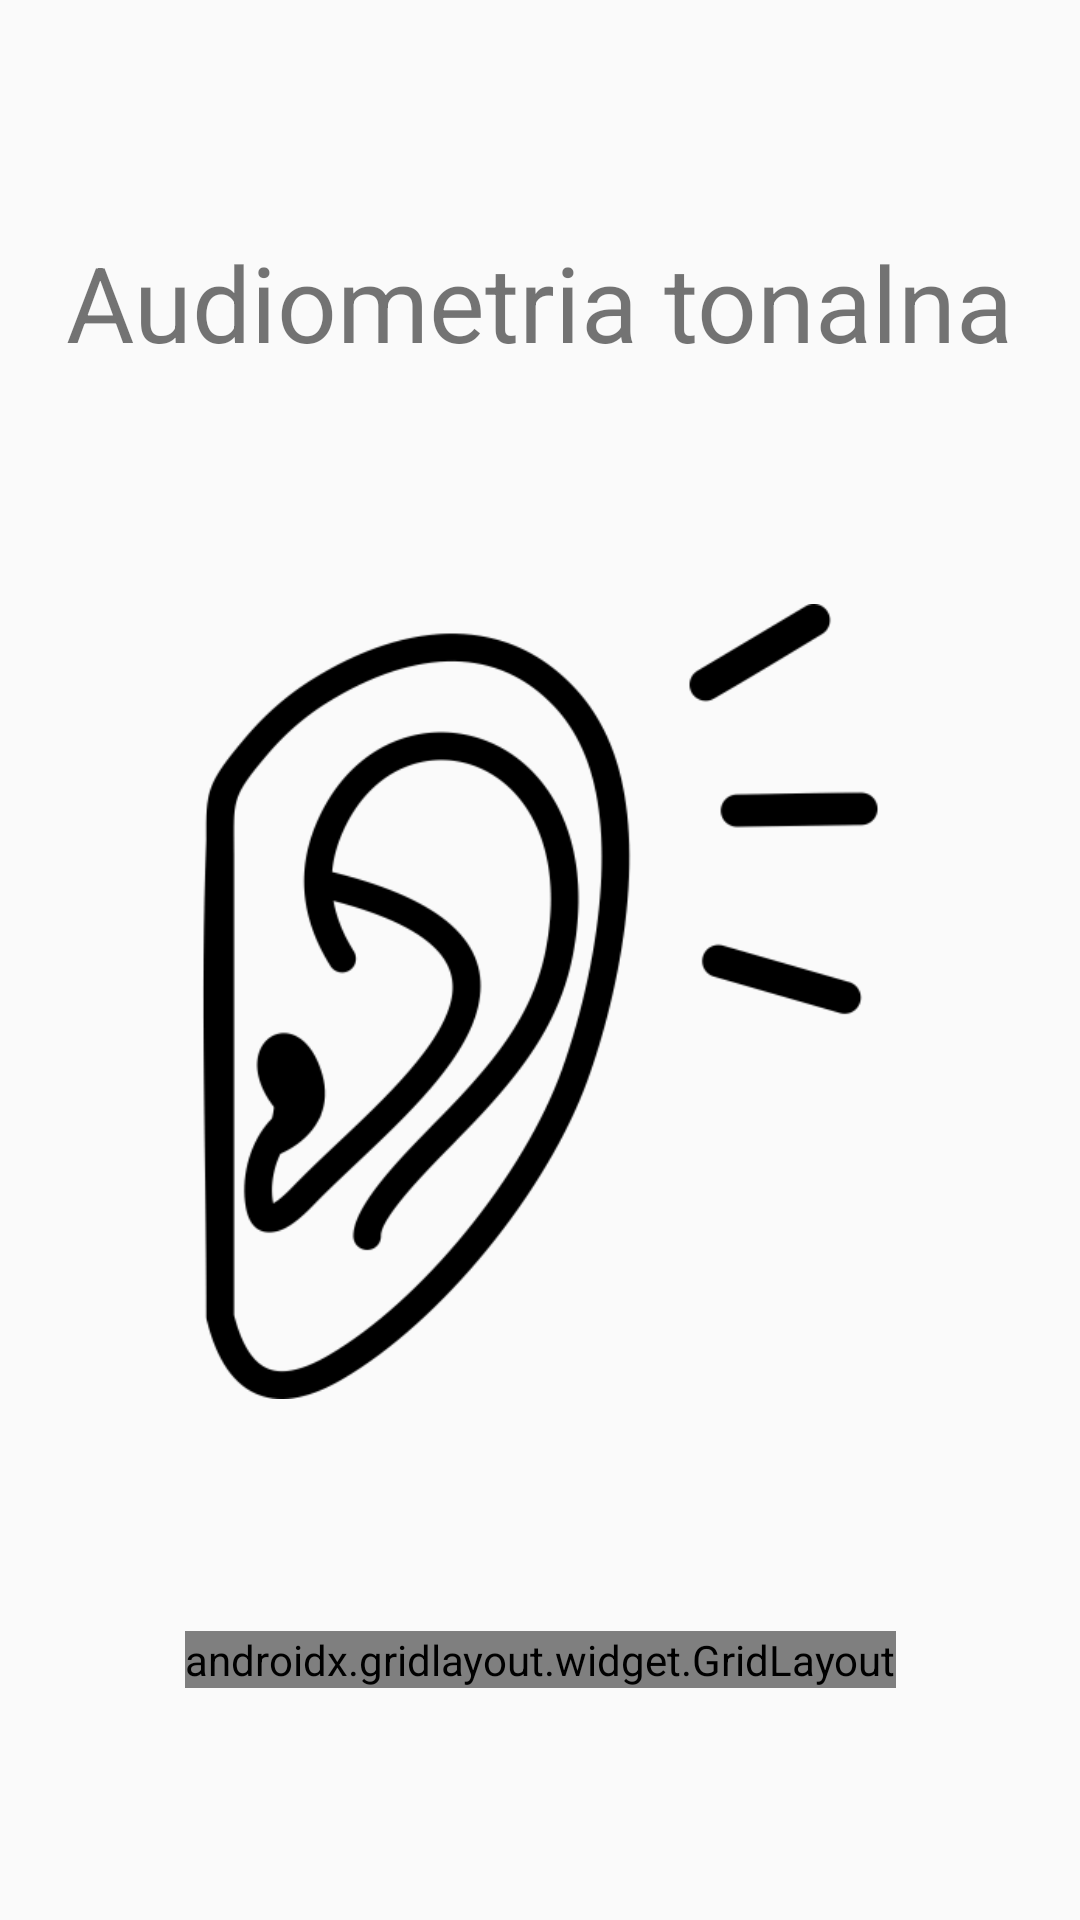

Android layout source for this screen:
<!-- AndroidManifest.xml: application theme Theme.Design.Light -->
<!-- res/layout/activity_main.xml -->
<?xml version="1.0" encoding="utf-8"?>
<androidx.constraintlayout.widget.ConstraintLayout xmlns:android="http://schemas.android.com/apk/res/android"
    xmlns:app="http://schemas.android.com/apk/res-auto"
    xmlns:tools="http://schemas.android.com/tools"
    android:layout_width="match_parent"
    android:layout_height="match_parent">

    <TextView
        android:id="@+id/tvTitle"
        android:layout_width="wrap_content"
        android:layout_height="wrap_content"
        android:text="@string/title"
        android:textSize="35sp"
        app:layout_constraintBottom_toTopOf="@+id/ivEarIcon"
        app:layout_constraintEnd_toEndOf="parent"
        app:layout_constraintStart_toStartOf="parent"
        app:layout_constraintTop_toTopOf="parent" />

    <ImageView
        android:id="@+id/ivEarIcon"
        android:layout_width="269dp"
        android:layout_height="265dp"
        android:contentDescription="@string/description"
        app:layout_constraintBottom_toTopOf="@+id/gridLayout2"
        app:layout_constraintEnd_toEndOf="parent"
        app:layout_constraintStart_toStartOf="parent"
        app:layout_constraintTop_toBottomOf="@+id/tvTitle"
        app:srcCompat="@drawable/listen" />

    <androidx.gridlayout.widget.GridLayout
        android:id="@+id/gridLayout2"
        android:layout_width="wrap_content"
        android:layout_height="wrap_content"
        app:columnCount="2"
        app:layout_constraintBottom_toBottomOf="parent"
        app:layout_constraintEnd_toEndOf="parent"
        app:layout_constraintStart_toStartOf="parent"
        app:layout_constraintTop_toBottomOf="@+id/ivEarIcon"
        app:rowCount="2">

        <Button
            android:id="@+id/btnStartTest"
            android:layout_width="160dp"
            android:layout_height="100dp"
            android:onClick="onStartTestClick"
            android:text="@string/do_test" />

        <Button
            android:id="@+id/btnSavedTests"
            android:layout_width="160dp"
            android:layout_height="100dp"
            android:onClick="onSavedTestsClick"
            android:text="@string/saved" />

        <Button
            android:id="@+id/btnAbout"
            android:layout_width="160dp"
            android:layout_height="100dp"
            android:onClick="onAboutClick"
            android:text="@string/what" />

        <Button
            android:id="@+id/btnArticles"
            android:layout_width="160dp"
            android:layout_height="100dp"
            android:onClick="onArticlesClick"
            android:text="@string/hygiene" />
    </androidx.gridlayout.widget.GridLayout>

</androidx.constraintlayout.widget.ConstraintLayout>
<!-- resources referenced by this layout -->
<resources>
  <!-- drawable listen: png bitmap (drawable, 10281 bytes) -->
  <string name="description">Icon</string>
  <string name="do_test">Wykonaj badanie</string>
  <string name="hygiene">Dbanie o słuch</string>
  <string name="saved">Przegląd badań</string>
  <string name="title">Audiometria tonalna</string>
  <string name="what">O audiometrii</string>
</resources>
